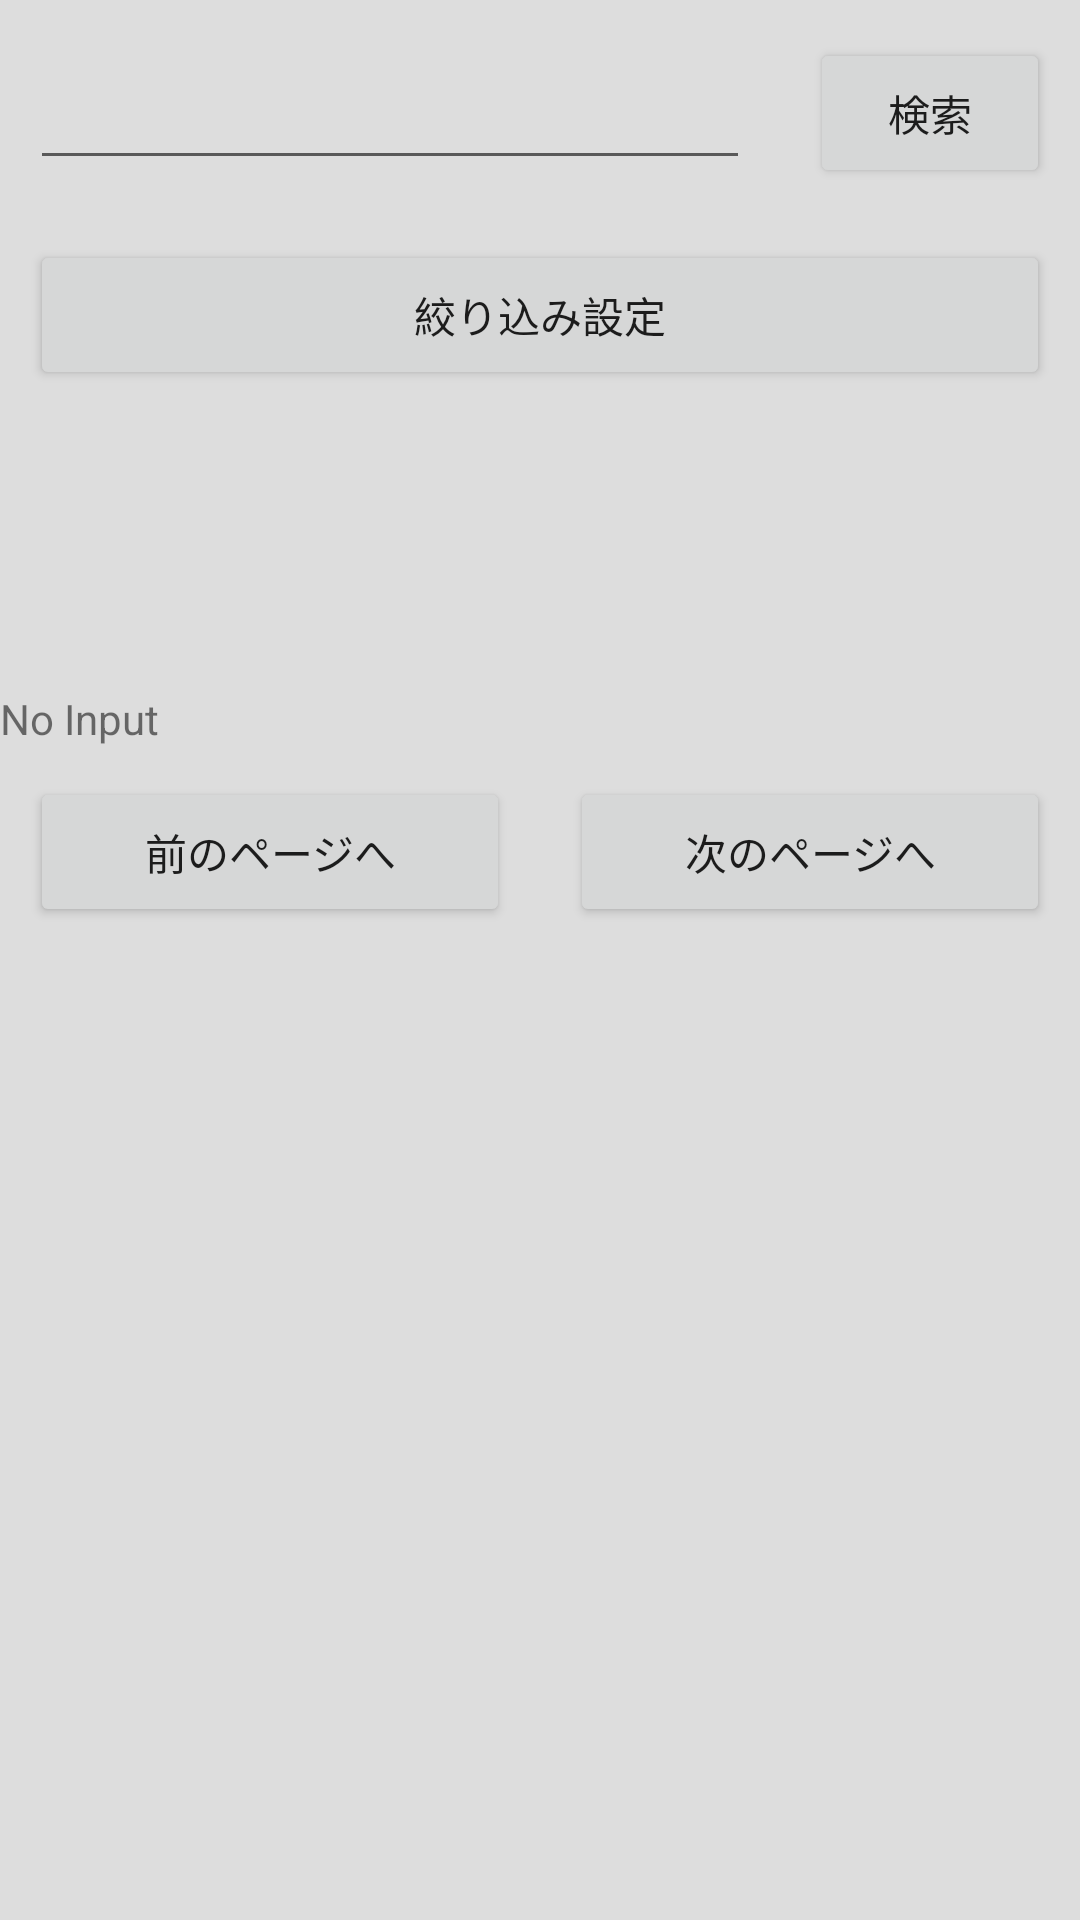

Here is an Android app screen rendered from its layout file. Give the layout XML and the strings, colors and styles it references.
<!-- AndroidManifest.xml: application theme Theme.MyApplication20230129 -->
<!-- res/layout/activity_main.xml -->
<?xml version="1.0" encoding="utf-8"?>
<LinearLayout xmlns:android="http://schemas.android.com/apk/res/android"
    android:layout_width="match_parent"
    android:layout_height="match_parent"
    xmlns:app="http://schemas.android.com/apk/res-auto"
    android:background="#dddddd"
    android:orientation="vertical">

    <LinearLayout
        android:layout_width="match_parent"
        android:layout_height="wrap_content"
        android:orientation="horizontal">

        <EditText
            android:id="@+id/searchText"
            android:layout_width="0dp"
            android:layout_height="50dp"
            android:layout_weight="0.75"
            android:layout_margin="10dp"
            android:inputType="text"
            />

        <Button
            android:id="@+id/searchButton"
            android:layout_width="0dp"
            android:layout_height="50dp"
            android:layout_weight="0.25"
            android:layout_margin="10dp"
            android:text="@string/searchButton"
            />

    </LinearLayout>

    <LinearLayout
        android:layout_width="match_parent"
        android:layout_height="wrap_content"
        android:orientation="horizontal">

        <Button
            android:id="@+id/narrowingDownButton"
            android:layout_width="match_parent"
            android:layout_height="50dp"
            android:layout_margin="10dp"
            android:text="@string/narrowingDown_Button"
            />

    </LinearLayout>

    <TextView
        android:id="@+id/textView"
        android:layout_width="wrap_content"
        android:layout_height="wrap_content"
        android:layout_alignParentTop="true"
        android:layout_centerHorizontal="true"
        android:layout_marginTop="90dp"
        android:text="No Input" />

    <ListView
        android:id="@+id/itemData"
        android:layout_width="match_parent"
        android:layout_height="wrap_content"
        />

    <LinearLayout
        android:layout_width="match_parent"
        android:layout_height="wrap_content"
        android:orientation="horizontal">

        <Button
            android:id="@+id/previousPage"
            android:layout_width="0dp"
            android:layout_height="50dp"
            android:layout_weight="0.25"
            android:layout_margin="10dp"
            android:text="@string/previousPage"
            />

        <Button
            android:id="@+id/nextPage"
            android:layout_width="0dp"
            android:layout_height="50dp"
            android:layout_weight="0.25"
            android:layout_margin="10dp"
            android:text="@string/nextPage"
            />

    </LinearLayout>

</LinearLayout>
<!-- resources referenced by this layout -->
<resources>
  <string name="narrowingDown_Button">絞り込み設定</string>
  <string name="nextPage">次のページへ</string>
  <string name="previousPage">前のページへ</string>
  <string name="searchButton">検索</string>
  <style name="Theme.MyApplication20230129" parent="Theme.MaterialComponents.DayNight.DarkActionBar">
          
          <item name="colorPrimary">@color/purple_500</item>
          <item name="colorPrimaryVariant">@color/purple_700</item>
          <item name="colorOnPrimary">@color/white</item>
          
          <item name="colorSecondary">@color/teal_200</item>
          <item name="colorSecondaryVariant">@color/teal_700</item>
          <item name="colorOnSecondary">@color/black</item>
          
          <item name="android:statusBarColor" tools:targetApi="21">?attr/colorPrimaryVariant</item>
          
      </style>
  <!-- not gathered from this repository: default colours our renderer supplied (Android Studio template values) -->
  <color name="purple_500">#FF6200EE</color>
  <color name="purple_700">#FF3700B3</color>
  <color name="teal_200">#FF03DAC5</color>
  <color name="teal_700">#FF018786</color>
  <color name="black">#FF000000</color>
  <color name="white">#FFFFFFFF</color>
</resources>
